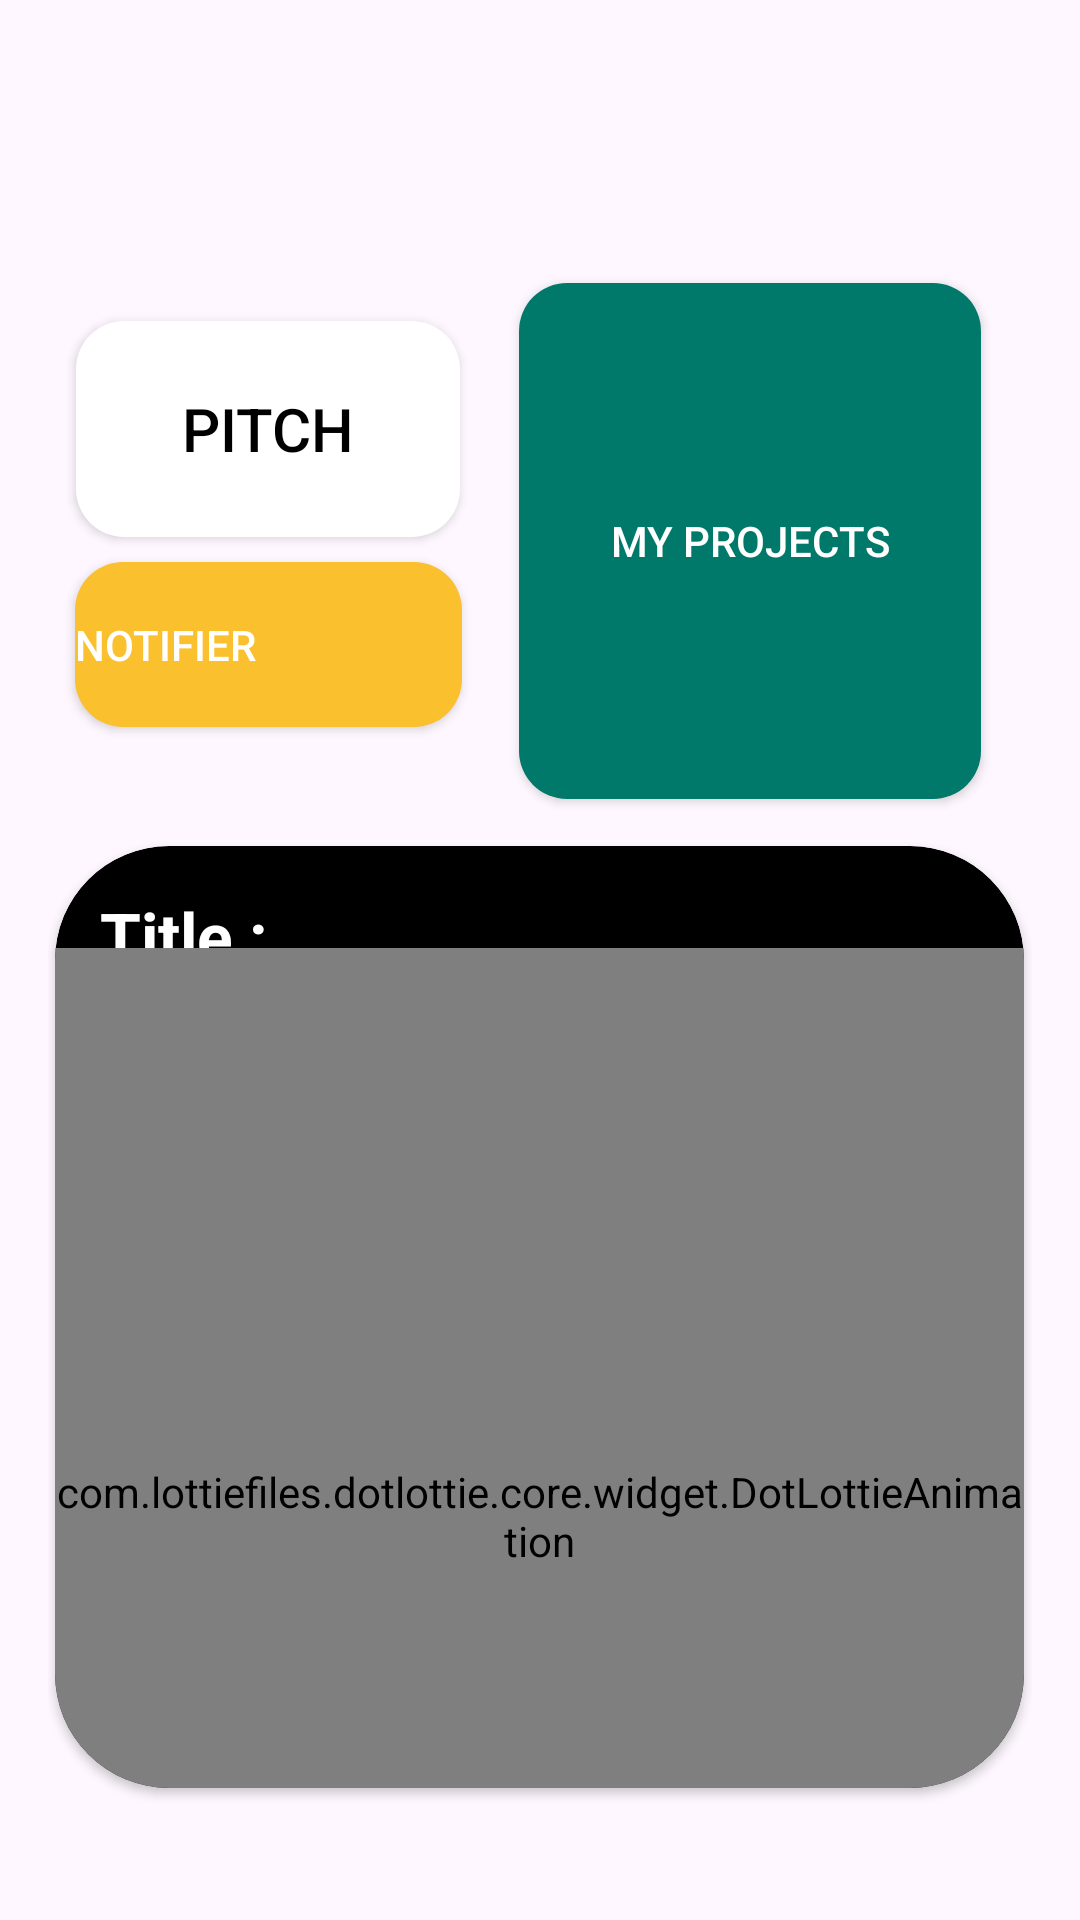

Here is an Android app screen rendered from its layout file. Give the layout XML and the strings, colors and styles it references.
<!-- AndroidManifest.xml: application theme Theme.MiniProject -->
<!-- res/layout/fragment_home.xml -->
<?xml version="1.0" encoding="utf-8"?>
<androidx.constraintlayout.widget.ConstraintLayout
    xmlns:android="http://schemas.android.com/apk/res/android"
    xmlns:app="http://schemas.android.com/apk/res-auto"
    xmlns:tools="http://schemas.android.com/tools"
    android:layout_width="match_parent"
    android:layout_height="match_parent"
    tools:context=".Home"
    android:background="@drawable/blue"
    android:padding="16dp">

    <Button
        android:id="@+id/myproject"
        style="@style/prithika"
        android:layout_width="154dp"
        android:layout_height="172dp"
        android:text="My projects"
        app:circularflow_radiusInDP="28dp"
        app:layout_constraintBottom_toBottomOf="parent"
        app:layout_constraintEnd_toEndOf="parent"
        app:layout_constraintHorizontal_bias="0.902"
        app:layout_constraintStart_toStartOf="parent"
        app:layout_constraintTop_toTopOf="parent"
        app:layout_constraintVertical_bias="0.18" />

    <Button
        android:id="@+id/post"
        style="@style/prithika"
        android:layout_width="128dp"
        android:layout_height="72dp"
        android:backgroundTint="#FFFFFF"
        android:text="Pitch"
        android:textSize="20sp"
        android:textColor="@color/black"
        app:layout_constraintBottom_toBottomOf="parent"
        app:layout_constraintEnd_toStartOf="@+id/myproject"
        app:layout_constraintHorizontal_bias="0.32"
        app:layout_constraintStart_toStartOf="parent"
        app:layout_constraintTop_toTopOf="parent"
        app:layout_constraintVertical_bias="0.17" />

    <Button
        android:id="@+id/notification"
        style="@style/prithika"
        android:layout_width="129dp"
        android:layout_height="55dp"
        android:backgroundTint="#FBC02D"
        android:text="Notifier"
        android:textAlignment="viewStart"
        app:layout_constraintBottom_toBottomOf="parent"
        app:layout_constraintEnd_toStartOf="@+id/myproject"
        app:layout_constraintHorizontal_bias="0.324"
        app:layout_constraintStart_toStartOf="parent"
        app:layout_constraintTop_toTopOf="parent"
        app:layout_constraintVertical_bias="0.31"
/>

    <EditText
        android:id="@+id/notifier"
        android:layout_width="wrap_content"
        android:layout_height="wrap_content"
        android:background="@drawable/transparent"
        android:drawableStart="@drawable/alert"
        android:enabled="false"
        android:textColor="#000000"
        android:textStyle="bold"
        app:layout_constraintBottom_toBottomOf="parent"
        app:layout_constraintEnd_toEndOf="parent"
        app:layout_constraintHorizontal_bias="0.281"
        app:layout_constraintStart_toStartOf="parent"
        app:layout_constraintTop_toTopOf="parent"
        app:layout_constraintVertical_bias="0.318" />

    <androidx.cardview.widget.CardView
        android:id="@+id/cardView"
        android:layout_width="323dp"
        android:layout_height="314dp"
        android:backgroundTint="@color/black"
        app:cardCornerRadius="38dp"
        app:layout_constraintBottom_toBottomOf="parent"
        app:layout_constraintEnd_toEndOf="parent"
        app:layout_constraintHorizontal_bias="0.48"
        app:layout_constraintStart_toStartOf="parent"
        app:layout_constraintTop_toBottomOf="@+id/myproject"
        app:layout_constraintVertical_bias="0.362">

        <TextView
            android:layout_width="wrap_content"
            android:layout_height="wrap_content"
            android:layout_marginLeft="15dp"
            android:layout_marginTop="15dp"
            android:text="Title :"
            android:textColor="@color/white"
            android:textSize="22sp"
            android:textStyle="bold" />

        <EditText
            android:id="@+id/card"
            android:layout_width="225dp"
            android:layout_height="46dp"
            android:layout_marginLeft="78dp"
            android:layout_marginTop="10dp"
            android:background="@drawable/transparent"
            android:enabled="false"
            android:inputType="text"
            android:textColor="#27FFE7"
            android:textSize="20sp"
            android:textStyle="bold" />

        <TextView
            android:layout_width="wrap_content"
            android:layout_height="wrap_content"
            android:layout_marginLeft="15dp"
            android:layout_marginTop="55dp"
            android:text="Founders :"
            android:textColor="@color/white"
            android:textStyle="bold" />


        <EditText
            android:id="@+id/found1"
            android:layout_width="186dp"
            android:layout_height="39dp"
            android:layout_marginLeft="78dp"
            android:layout_marginTop="65dp"
            android:background="@drawable/transparent"
            android:enabled="false"
            android:textColor="#27FFE7"
            android:textSize="19sp"
            android:textStyle="bold" />

        <EditText
            android:id="@+id/found2"
            android:layout_width="186dp"
            android:layout_height="39dp"
            android:layout_marginLeft="78dp"
            android:layout_marginTop="95dp"
            android:background="@drawable/transparent"
            android:enabled="false"
            android:textColor="#27FFE7"
            android:textSize="19sp"
            android:textStyle="bold" />

        <ImageView
            android:layout_width="86dp"
            android:layout_height="92dp"
            android:layout_marginLeft="150dp"
            android:layout_marginTop="145dp"
            android:src="@drawable/analytics" />

        <EditText
            android:id="@+id/dome"
            android:layout_width="67dp"
            android:layout_height="59dp"
            android:layout_marginLeft="235dp"
            android:layout_marginTop="165dp"
            android:background="@drawable/transparent"
            android:enabled="false"
            android:gravity="center"
            android:textColor="#27FFE7"
            android:textSize="22sp" />

        <com.lottiefiles.dotlottie.core.widget.DotLottieAnimation
            android:id="@+id/h2o"
            android:layout_width="match_parent"
            android:layout_height="match_parent"
            android:layout_marginTop="34dp"
            android:layout_marginBottom="-99dp"
            android:padding="0dp"
            app:dotLottie_autoplay="true"
            app:dotLottie_loop="false"
            app:dotLottie_src="water.json">

        </com.lottiefiles.dotlottie.core.widget.DotLottieAnimation>


    </androidx.cardview.widget.CardView>


</androidx.constraintlayout.widget.ConstraintLayout>
<!-- resources referenced by this layout -->
<resources>
  <color name="black">#FF000000</color>
  <color name="white">#FFFFFFFF</color>
  <!-- drawable analytics (drawable) -->
  <vector xmlns:android="http://schemas.android.com/apk/res/android" android:height="24dp" android:tint="#27FFE7" android:viewportHeight="24" android:viewportWidth="24" android:width="24dp">
        
      <path android:fillColor="@android:color/white" android:pathData="M19,3H5C3.9,3 3,3.9 3,5v14c0,1.1 0.9,2 2,2h14c1.1,0 2,-0.9 2,-2V5C21,3.9 20.1,3 19,3zM19,19H5V5h14V19z"/>
        
      <path android:fillColor="@android:color/white" android:pathData="M7,12h2v5h-2z"/>
        
      <path android:fillColor="@android:color/white" android:pathData="M15,7h2v10h-2z"/>
        
      <path android:fillColor="@android:color/white" android:pathData="M11,14h2v3h-2z"/>
        
      <path android:fillColor="@android:color/white" android:pathData="M11,10h2v2h-2z"/>
      
  </vector>
  <!-- drawable transparent (drawable) -->
  <shape xmlns:android="http://schemas.android.com/apk/res/android">
      <solid android:color="@android:color/transparent"/>
  </shape>
  <style name="prithika">
          <item name="backgroundTint">@null</item> 
          <item name="android:background">@drawable/hui</item> 
          <item name="android:textColor">@color/white</item> 
      </style>
  <style name="Theme.MiniProject" parent="Theme.Material3.DayNight.NoActionBar" />
  <!-- drawable hui (drawable) -->
  <selector xmlns:android="http://schemas.android.com/apk/res/android">
      
      <item android:state_pressed="true">
          <shape>
              <solid android:color="@color/gray" />  
              <corners android:radius="16dp" />  
          </shape>
      </item>
      
      <item>
          <shape>
              <solid android:color="#00796B" />  
              <corners android:radius="16dp" />  
          </shape>
      </item>
  </selector>
  <color name="gray">#A8A8A8</color>
</resources>
